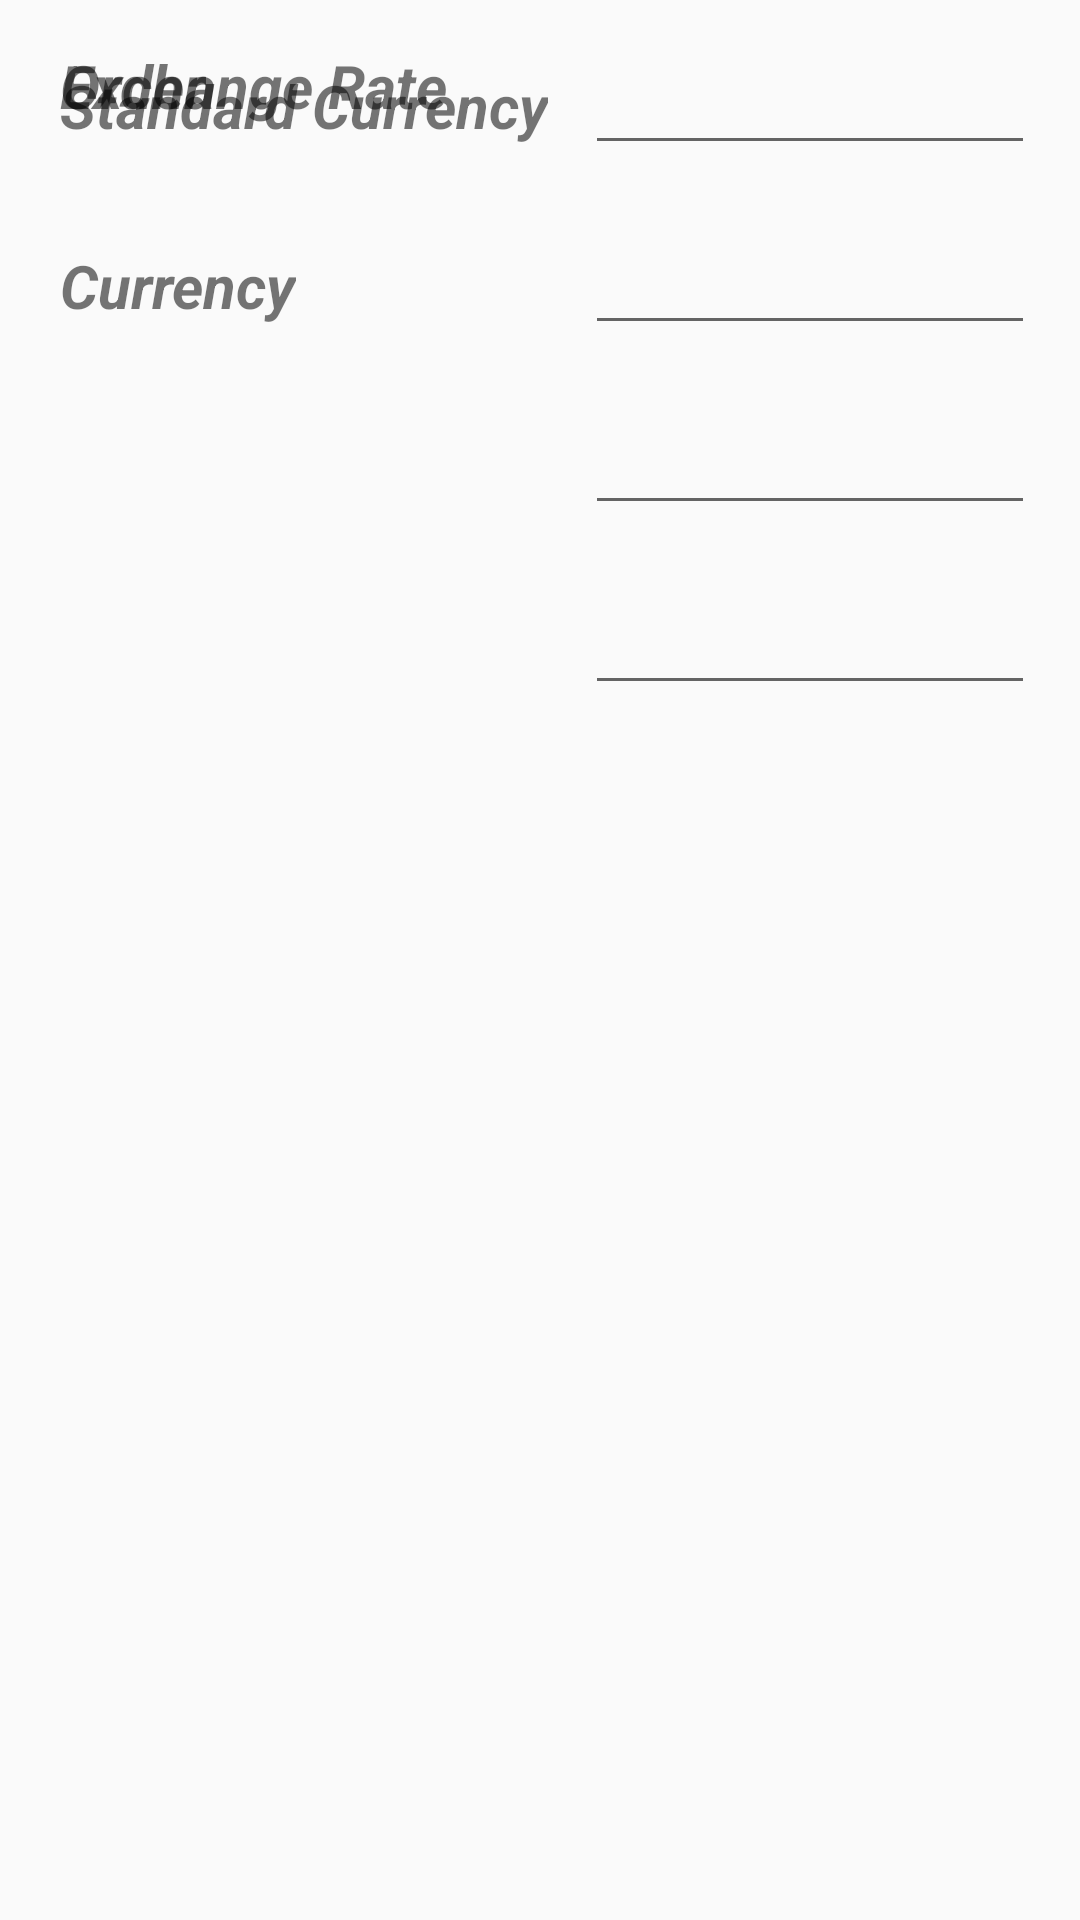

Here is an Android app screen rendered from its layout file. Give the layout XML and the strings, colors and styles it references.
<!-- AndroidManifest.xml: application theme AppTheme -->
<!-- res/layout/update_trip_currency.xml -->
<?xml version="1.0" encoding="utf-8"?>
<androidx.constraintlayout.widget.ConstraintLayout xmlns:android="http://schemas.android.com/apk/res/android"
    android:layout_width="match_parent"
    android:layout_height="wrap_content"
    android:padding="5dp"
    xmlns:app="http://schemas.android.com/apk/res-auto">

        <TextView
            android:id="@+id/updatetripcurrencyStdCurrencyText"
            android:layout_width="wrap_content"
            android:layout_height="wrap_content"
            android:layout_marginStart="15dp"
            android:layout_marginTop="10dp"
            android:text="@string/std_currency_"
            android:textSize="20sp"
            android:layout_gravity="center"
            android:textStyle="italic|bold"
            app:layout_constraintTop_toTopOf="@+id/updatetripcurrencyStdCurrency"
            app:layout_constraintBottom_toBottomOf="@+id/updatetripcurrencyStdCurrency"
            app:layout_constraintLeft_toLeftOf="parent"
            />
        <EditText
            android:id="@+id/updatetripcurrencyStdCurrency"
            android:layout_width="match_parent"
            android:layout_height="50dp"
            android:layout_marginStart="190dp"
            android:textSize="20sp"
            android:layout_gravity="center_vertical"
            app:layout_constraintLeft_toRightOf="@+id/updatetripcurrencyStdCurrencyText"
            app:layout_constraintTop_toTopOf="parent"
            app:layout_constraintEnd_toEndOf="parent"
            android:layout_marginEnd="10dp"
            android:focusable="false"


            />
    <TextView
        android:id="@+id/updatetripcurrencyCurrencyText"
        android:layout_width="wrap_content"
        android:layout_height="wrap_content"
        android:layout_marginStart="15dp"
        android:layout_marginTop="10dp"
        android:text="@string/currency"
        android:textSize="20sp"
        android:layout_gravity="center"
        android:textStyle="italic|bold"
        app:layout_constraintLeft_toLeftOf="parent"
        app:layout_constraintTop_toTopOf="@+id/updatetripcurrencyCurrency"
        app:layout_constraintBottom_toBottomOf="@+id/updatetripcurrencyCurrency"


        />
    <EditText
        android:id="@+id/updatetripcurrencyCurrency"
        android:layout_width="match_parent"
        android:layout_height="50dp"
        android:layout_marginStart="190dp"
        android:textSize="20sp"
        android:inputType="text"
        app:layout_constraintLeft_toLeftOf="@+id/updatetripcurrencyStdCurrency"
        app:layout_constraintTop_toBottomOf="@+id/updatetripcurrencyStdCurrency"
        app:layout_constraintEnd_toEndOf="parent"
        android:layout_marginEnd="10dp"
        android:layout_marginTop="10dp"
        android:focusable="false"

        />

        <TextView
            android:id="@+id/updatetripcurrencyExgRateText"
            android:layout_width="wrap_content"
            android:layout_height="match_parent"
            android:layout_marginStart="15dp"
            android:layout_marginTop="10dp"
            android:text="@string/exg_rate"
            android:textSize="20sp"
            android:layout_gravity="center_vertical"
            android:textStyle="italic|bold"
            app:layout_constraintLeft_toLeftOf="parent"
            app:layout_constraintTop_toTopOf="@+id/updatetripcurrencyExgRate"
            app:layout_constraintBottom_toBottomOf="@+id/updatetripcurrencyExgRate"
            />

    <EditText
        android:id="@+id/updatetripcurrencyExgRate"
        android:layout_width="match_parent"
        android:layout_height="50dp"
        android:layout_marginEnd="10dp"
        android:gravity="center_vertical"
        android:inputType="numberDecimal"
        android:textSize="20sp"
        app:layout_constraintEnd_toEndOf="parent"
        app:layout_constraintLeft_toLeftOf="@+id/updatetripcurrencyStdCurrency"
        app:layout_constraintTop_toBottomOf="@+id/updatetripcurrencyCurrency"
        android:layout_marginStart="190dp"
        android:layout_marginTop="10dp"

        />

    <TextView
            android:id="@+id/updatetripcurrencyDisplayOrderText"
            android:layout_width="wrap_content"
            android:layout_height="match_parent"
            android:layout_marginStart="15dp"
            android:layout_marginTop="10dp"
            android:text="@string/order"
            android:textSize="20sp"
            android:layout_gravity="center_vertical"
            android:textStyle="italic|bold"
            app:layout_constraintLeft_toLeftOf="parent"
        app:layout_constraintTop_toTopOf="@+id/updatetripcurrencyDisplayOrder"
        app:layout_constraintBottom_toBottomOf="@+id/updatetripcurrencyDisplayOrder"

        />
        <EditText
            android:id="@+id/updatetripcurrencyDisplayOrder"
            android:layout_width="match_parent"
            android:layout_height="50dp"
            android:inputType="number"
            android:layout_marginStart="190dp"
            android:gravity="center"
            android:textSize="20sp"
            app:layout_constraintLeft_toLeftOf="@+id/updatetripcurrencyStdCurrency"
            app:layout_constraintTop_toBottomOf="@+id/updatetripcurrencyExgRate"
            android:layout_marginEnd="10dp"
            android:layout_marginTop="10dp"
            />

</androidx.constraintlayout.widget.ConstraintLayout>
<!-- resources referenced by this layout -->
<resources>
  <string name="currency">Currency</string>
  <string name="exg_rate">Exchange Rate</string>
  <string name="order">Order</string>
  <string name="std_currency_">Standard Currency</string>
  <style name="AppTheme" parent="Theme.AppCompat.Light.DarkActionBar">
          
          <item name="colorPrimary">@color/colorPrimary</item>
          <item name="colorPrimaryDark">@color/colorPrimaryDark</item>
          <item name="colorAccent">@color/colorAccent</item>
      </style>
  <color name="colorPrimary">#008577</color>
  <color name="colorPrimaryDark">#00574B</color>
  <color name="colorAccent">#D81B60</color>
</resources>
